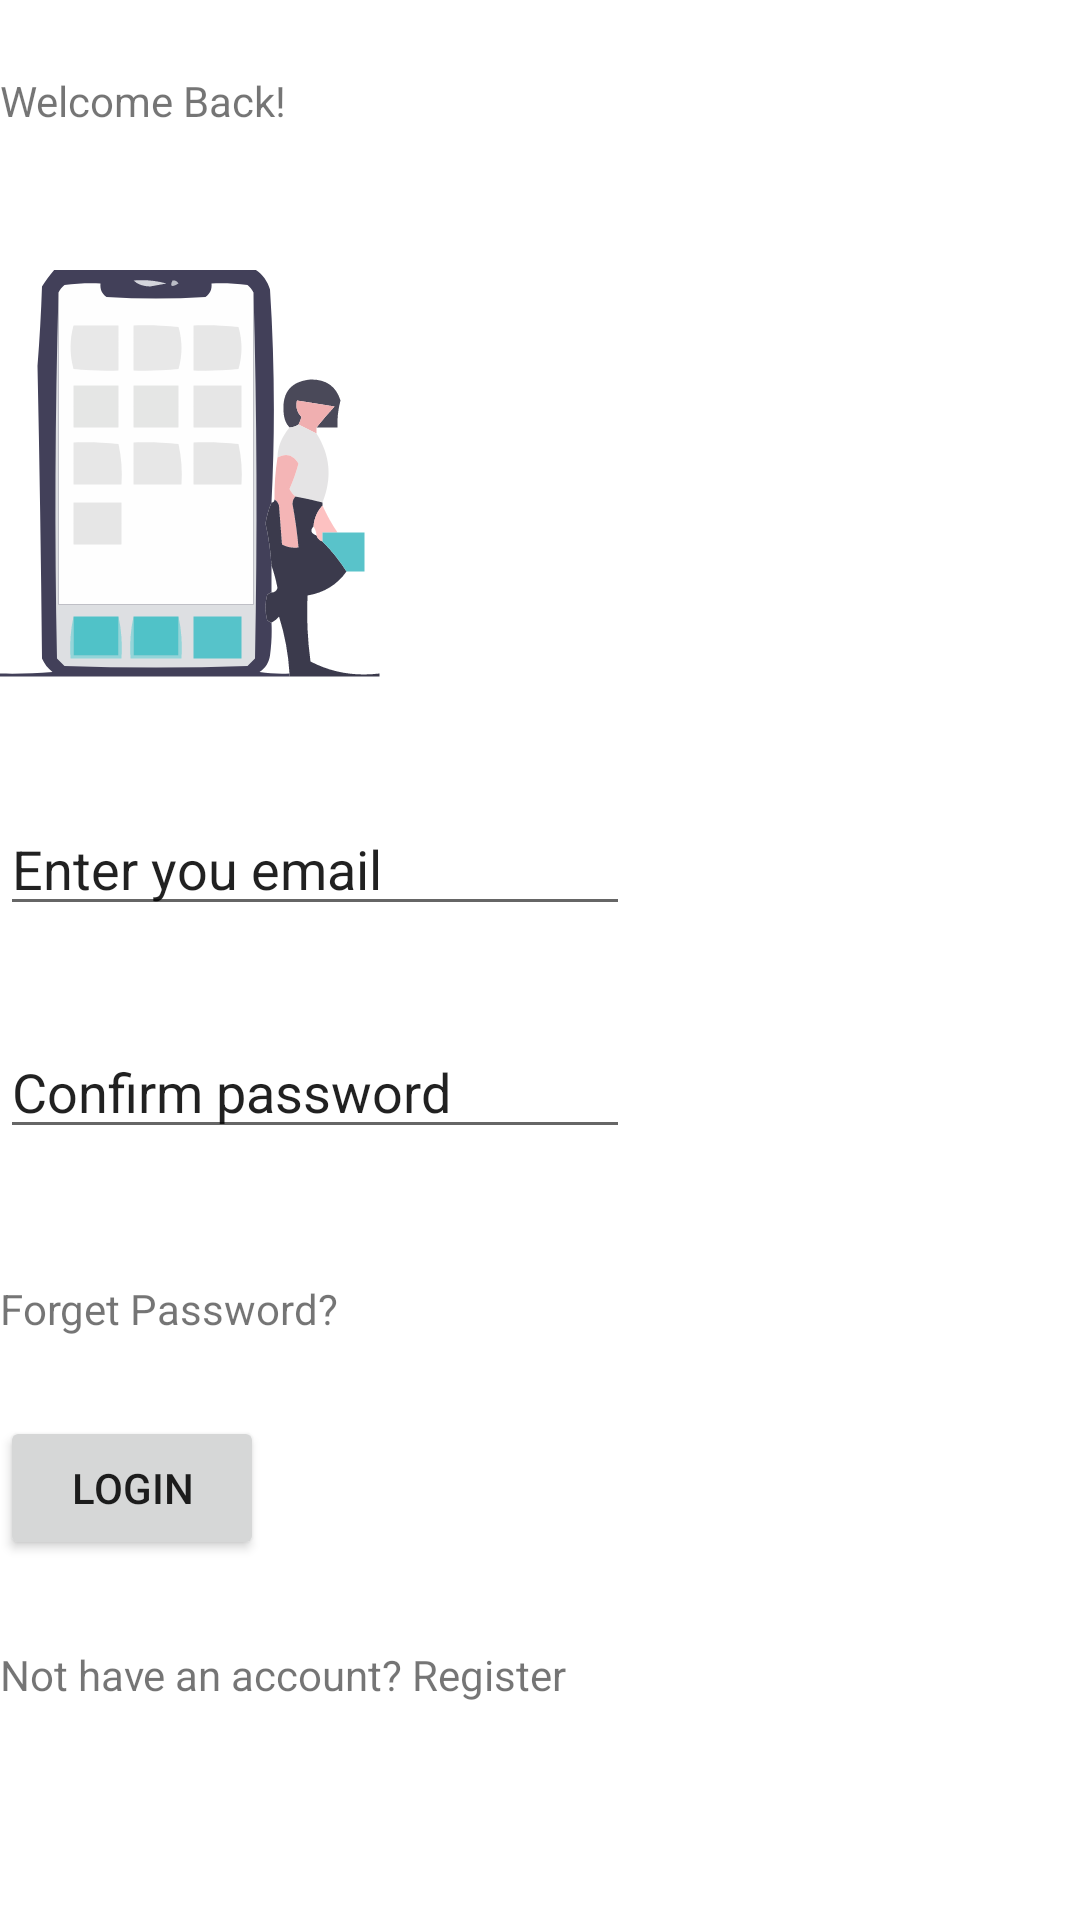

Reconstruct the res/layout file that produces this screen, plus the resources it refers to.
<!-- AndroidManifest.xml: application theme Theme.LoginBOX -->
<!-- res/layout/activity_screen_thre.xml -->
<?xml version="1.0" encoding="utf-8"?>
<androidx.constraintlayout.widget.ConstraintLayout xmlns:android="http://schemas.android.com/apk/res/android"
    xmlns:app="http://schemas.android.com/apk/res-auto"
    xmlns:tools="http://schemas.android.com/tools"
    android:layout_width="match_parent"
    android:layout_height="match_parent"
    tools:context=".ScreenThre">

    <ImageView
        android:id="@+id/imageView4"
        android:layout_width="wrap_content"
        android:layout_height="wrap_content"
        app:srcCompat="@drawable/SHAPE"
        tools:layout_editor_absoluteX="1dp" />

    <TextView
        android:id="@+id/textView6"
        android:layout_width="wrap_content"
        android:layout_height="wrap_content"
        android:layout_marginTop="24dp"
        android:text="Welcome Back!"
        app:layout_constraintBottom_toBottomOf="parent"
        app:layout_constraintTop_toBottomOf="@+id/imageView4"
        app:layout_constraintVertical_bias="0.0"
        tools:layout_editor_absoluteX="158dp" />

    <ImageView
        android:id="@+id/imageView5"
        android:layout_width="wrap_content"
        android:layout_height="wrap_content"
        app:layout_constraintBottom_toBottomOf="parent"
        app:layout_constraintTop_toBottomOf="@+id/textView6"
        app:layout_constraintVertical_bias="0.102"
        app:srcCompat="@drawable/person3"
        tools:layout_editor_absoluteX="142dp" />

    <EditText
        android:id="@+id/editTextTextPersonName5"
        android:layout_width="wrap_content"
        android:layout_height="wrap_content"
        android:ems="10"
        android:inputType="textPersonName"
        android:text="Enter you email"
        app:layout_constraintBottom_toBottomOf="parent"
        app:layout_constraintTop_toBottomOf="@+id/imageView5"
        app:layout_constraintVertical_bias="0.111"
        tools:layout_editor_absoluteX="101dp" />

    <EditText
        android:id="@+id/editTextTextPersonName6"
        android:layout_width="wrap_content"
        android:layout_height="wrap_content"
        android:ems="10"
        android:inputType="textPersonName"
        android:text="Confirm password"
        app:layout_constraintBottom_toBottomOf="parent"
        app:layout_constraintTop_toBottomOf="@+id/editTextTextPersonName5"
        app:layout_constraintVertical_bias="0.114"
        tools:layout_editor_absoluteX="101dp" />

    <TextView
        android:id="@+id/textView8"
        android:layout_width="wrap_content"
        android:layout_height="wrap_content"
        android:text="Forget Password?"
        app:layout_constraintBottom_toBottomOf="parent"
        app:layout_constraintTop_toBottomOf="@+id/editTextTextPersonName6"
        app:layout_constraintVertical_bias="0.183"
        tools:layout_editor_absoluteX="149dp" />

    <Button
        android:id="@+id/button5"
        android:layout_width="wrap_content"
        android:layout_height="wrap_content"
        android:text="Login"
        app:layout_constraintBottom_toBottomOf="parent"
        app:layout_constraintTop_toBottomOf="@+id/textView8"
        app:layout_constraintVertical_bias="0.18"
        tools:layout_editor_absoluteX="158dp" />

    <TextView
        android:id="@+id/textView9"
        android:layout_width="wrap_content"
        android:layout_height="wrap_content"
        android:text="Not have an account? Register"
        app:layout_constraintBottom_toBottomOf="parent"
        app:layout_constraintTop_toBottomOf="@+id/button5"
        app:layout_constraintVertical_bias="0.283"
        tools:layout_editor_absoluteX="110dp" />

</androidx.constraintlayout.widget.ConstraintLayout>
<!-- resources referenced by this layout -->
<resources>
  <!-- drawable person3: vector/xml drawable (drawable, 8898 chars, omitted) -->
  <style name="Theme.LoginBOX" parent="Theme.MaterialComponents.DayNight.DarkActionBar">
          
          <item name="colorPrimary">@color/purple_500</item>
          <item name="colorPrimaryVariant">@color/purple_700</item>
          <item name="colorOnPrimary">@color/white</item>
          
          <item name="colorSecondary">@color/teal_200</item>
          <item name="colorSecondaryVariant">@color/teal_700</item>
          <item name="colorOnSecondary">@color/black</item>
          
          <item name="android:statusBarColor">?attr/colorPrimaryVariant</item>
          
      </style>
  <!-- not gathered from this repository: default colours our renderer supplied (Android Studio template values) -->
  <color name="purple_500">#FF6200EE</color>
  <color name="purple_700">#FF3700B3</color>
  <color name="teal_200">#FF03DAC5</color>
  <color name="teal_700">#FF018786</color>
  <color name="black">#FF000000</color>
  <color name="white">#FFFFFFFF</color>
</resources>
